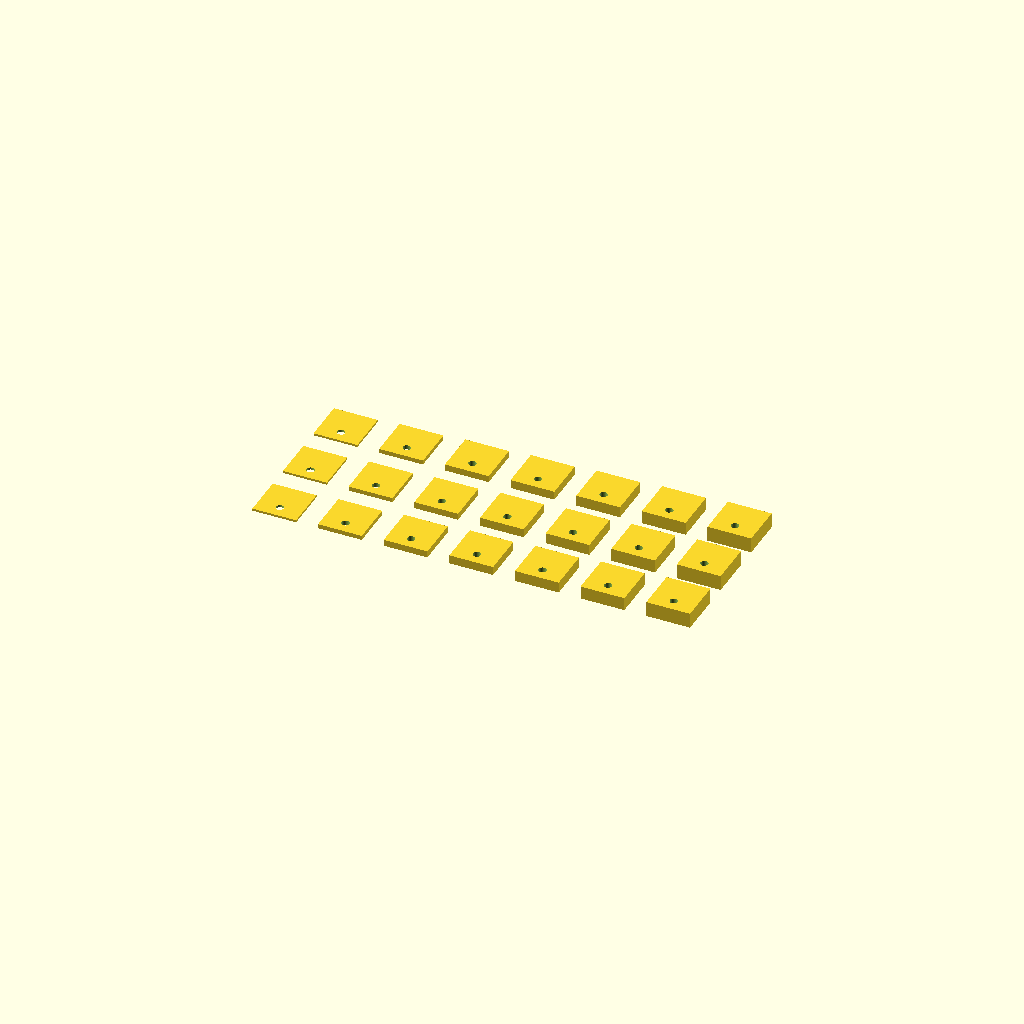
Cell 1: the model at its default parameters.
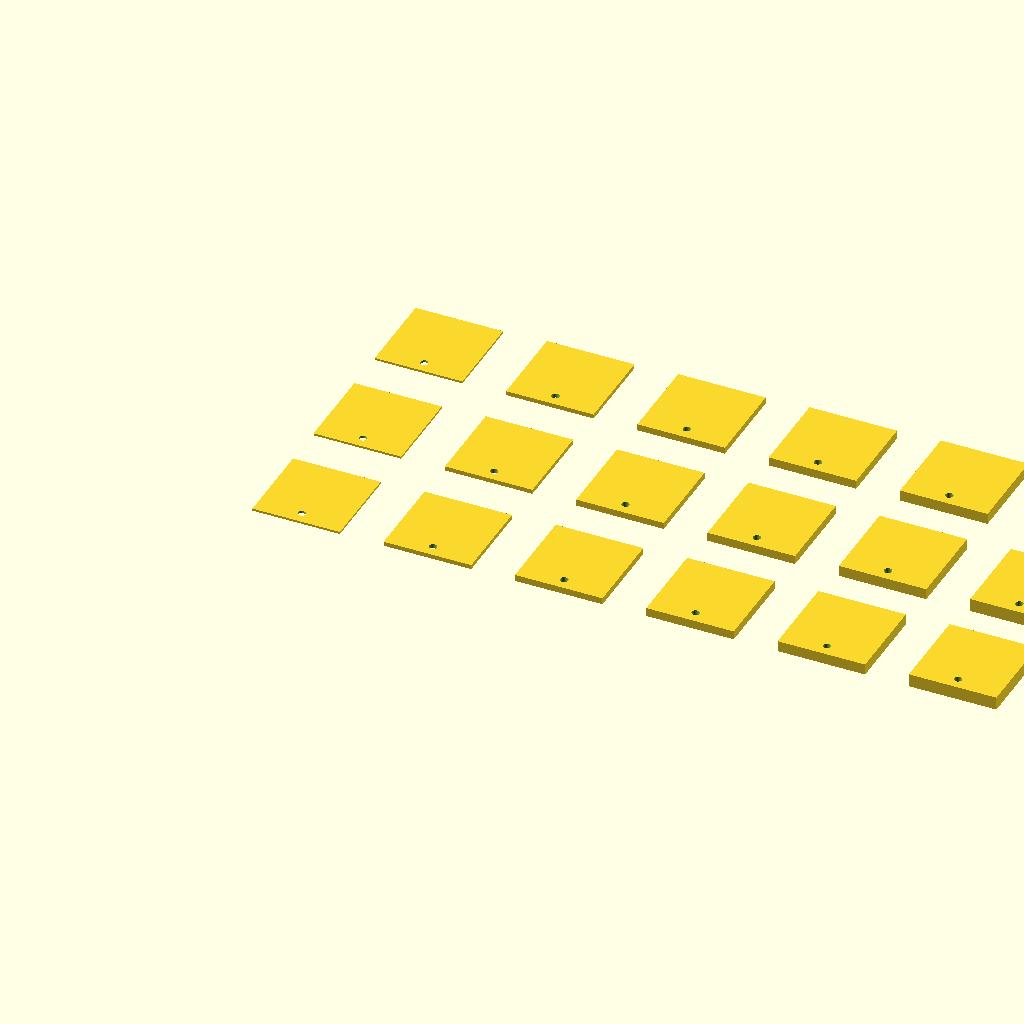
Cell 2: profile_width = 40 (everything else at default).
All cells are drawn from one camera (rotation 55°, 0°, 25°, orthographic, colour scheme Cornfield), so only the parameter changes between them.
The OpenSCAD source (Smart Home/SCAD/led_l_profile_spacer.scad):
$fn = 64;

profile_thickness = 1.5;
profile_width = 20;
screw_offset = 4;

fudge = 0.1;

nf = -fudge;
dpf = 2 * fudge;

module spacer(height) {
    difference() {
        cube([profile_width, profile_width, height]);
        translate([profile_width / 2, profile_thickness +  screw_offset, nf]) cylinder(d = 3.5, h = height + dpf);
    }
}

for(x = [1:7]) {
    for(y = [1:3]) {
        translate([(x-1) * 1.5 * profile_width, (y-1) * 1.5 * profile_width, 0])
            spacer(x);
    }    
}
Customizer parameters (derived from the source; name, type, default, range or options):
profile_thickness: number, default 1.5
profile_width: number, default 20
screw_offset: number, default 4
fudge: number, default 0.1
